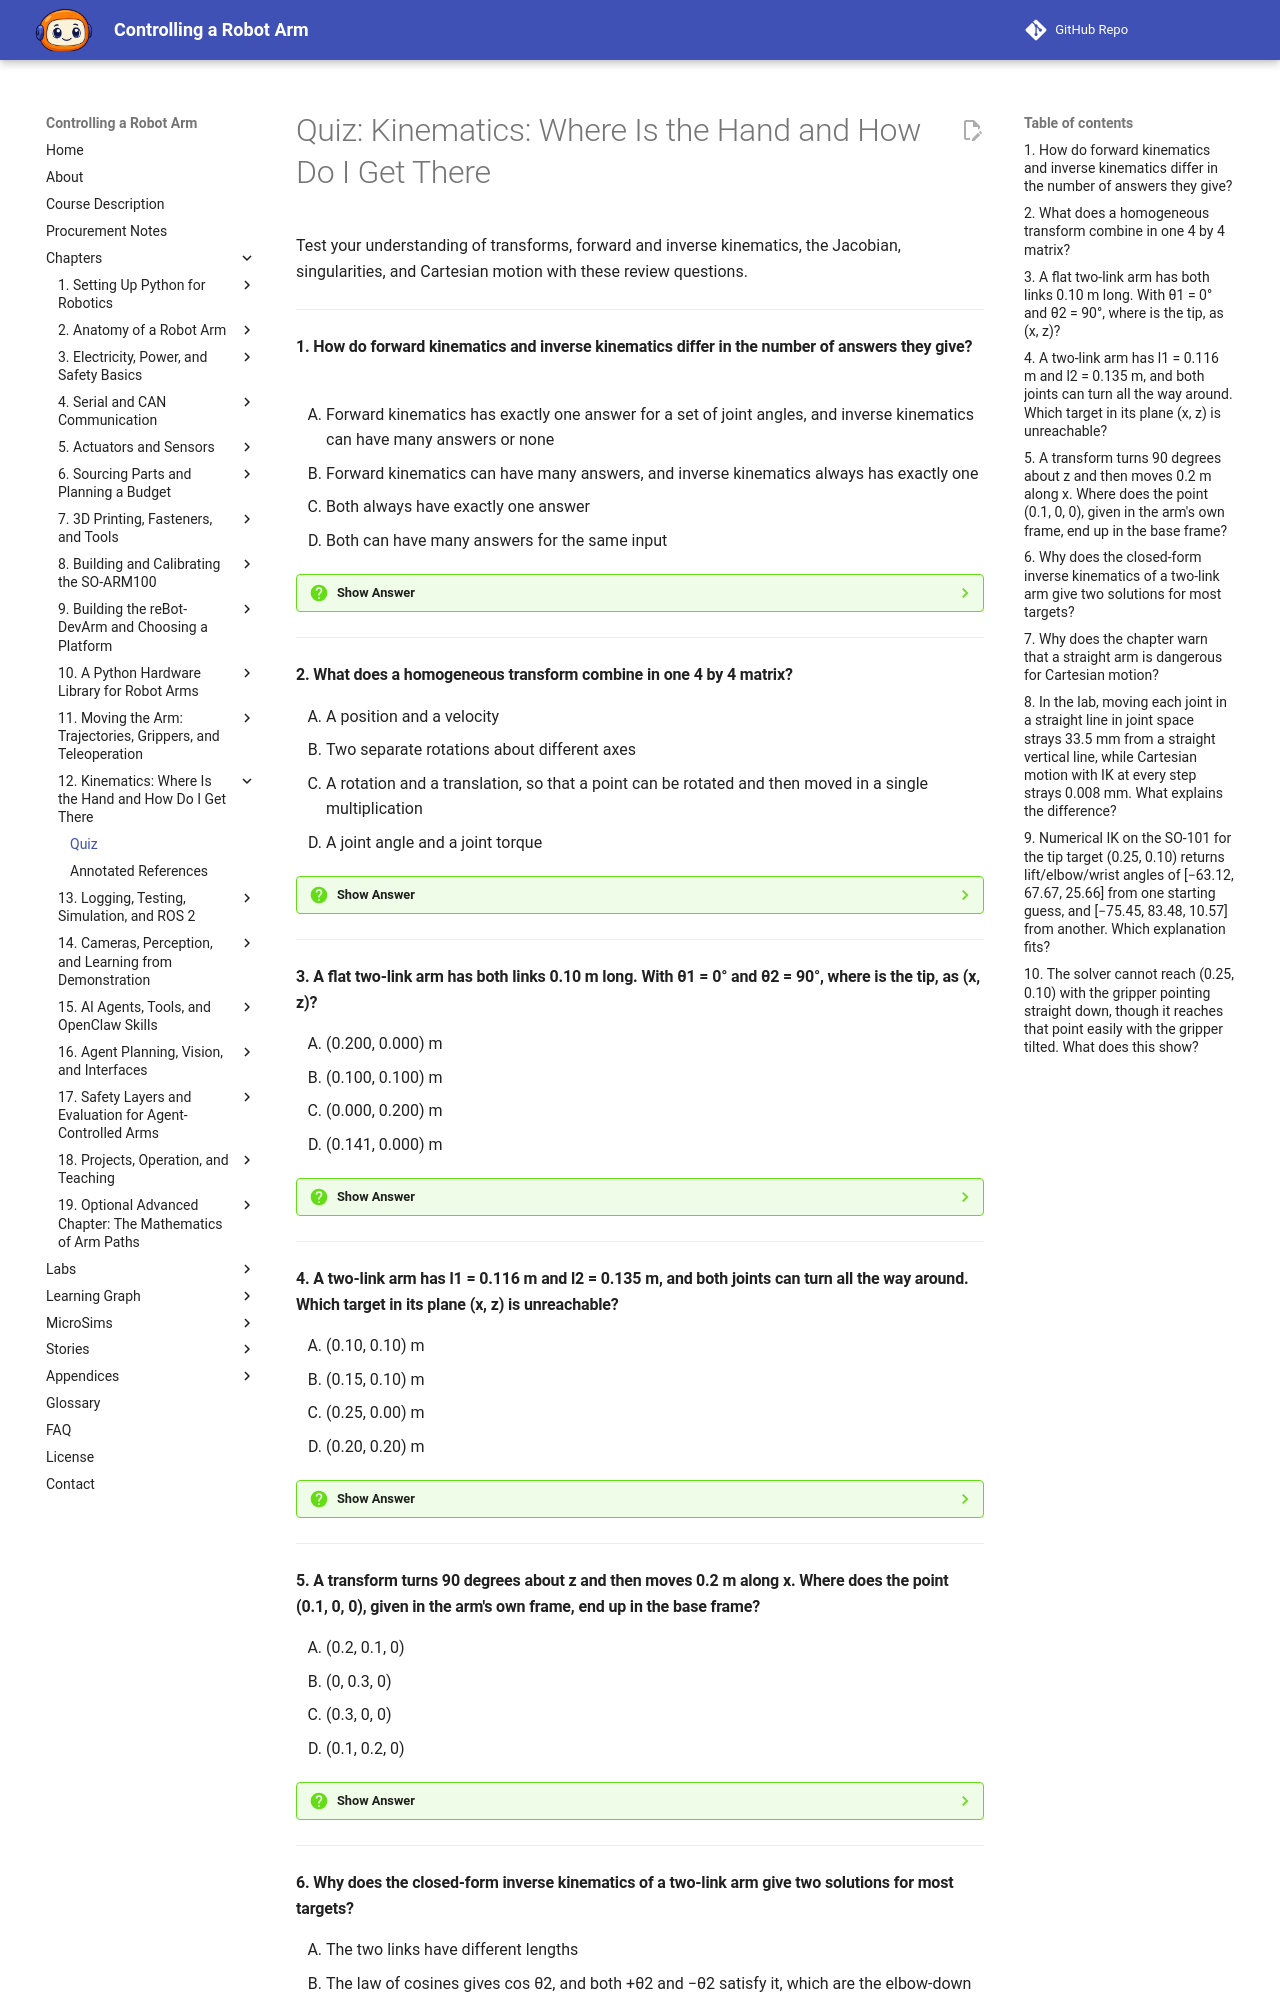

repository: dmccreary/robot-arm · page: chapters/12-kinematics/quiz/index.html · generator: mkdocs

# Quiz: Kinematics: Where Is the Hand and How Do I Get There

Test your understanding of transforms, forward and inverse kinematics, the Jacobian, singularities, and Cartesian motion with these review questions.

---

#### 1. How do forward kinematics and inverse kinematics differ in the number of answers they give?

<div class="upper-alpha" markdown>
1. Forward kinematics has exactly one answer for a set of joint angles, and inverse kinematics can have many answers or none
2. Forward kinematics can have many answers, and inverse kinematics always has exactly one
3. Both always have exactly one answer
4. Both can have many answers for the same input
</div>

??? question "Show Answer"
    The correct answer is **A**. Forward kinematics computes the hand's position from the joint angles, and one set of angles gives one hand position. Inverse kinematics turns the question around, and a target can be reached by several joint sets, as with elbow up and elbow down, or by none when it is outside the workspace. Most of the interesting problems in the chapter live in the inverse direction.

    **Concept Tested:** Forward Kinematics

    **See:** [Forward Kinematics](index.md#forward-kinematics)

---

#### 2. What does a homogeneous transform combine in one 4 by 4 matrix?

<div class="upper-alpha" markdown>
1. A position and a velocity
2. Two separate rotations about different axes
3. A rotation and a translation, so that a point can be rotated and then moved in a single multiplication
4. A joint angle and a joint torque
</div>

??? question "Show Answer"
    The correct answer is **C**. A rotation turns but cannot move, and moving is an addition, so combining the two normally takes two operations. A homogeneous transform places the 3 by 3 rotation in the top left, the translation in the top right, and a bottom row of 0, 0, 0, 1. To use it, you write a point as (x, y, z, 1), multiply, and drop the 1. The result is R·p + t.

    **Concept Tested:** Homogeneous Transform

    **See:** [Homogeneous Transforms](index.md#homogeneous-transforms)

---

#### 3. A flat two-link arm has both links 0.10 m long. With θ1 = 0° and θ2 = 90°, where is the tip, as (x, z)?

<div class="upper-alpha" markdown>
1. (0.200, 0.000) m
2. (0.100, 0.100) m
3. (0.000, 0.200) m
4. (0.141, 0.000) m
</div>

??? question "Show Answer"
    The correct answer is **B**. The forward kinematics formulas are x = l1·cos θ1 + l2·cos(θ1 + θ2) and z = l1·sin θ1 + l2·sin(θ1 + θ2). With θ1 = 0 and θ2 = 90°, x = 0.1 + 0.1·cos 90° = 0.1 and z = 0 + 0.1·sin 90° = 0.1. The second link points at the sum of the two angles, because the elbow's bend is measured from the first link. Option A is the fully straight arm.

    **Concept Tested:** Two-Link Arm

    **See:** [Forward Kinematics](index.md#forward-kinematics)

---

#### 4. A two-link arm has l1 = 0.116 m and l2 = 0.135 m, and both joints can turn all the way around. Which target in its plane (x, z) is unreachable?

<div class="upper-alpha" markdown>
1. (0.10, 0.10) m
2. (0.15, 0.10) m
3. (0.25, 0.00) m
4. (0.20, 0.20) m
</div>

??? question "Show Answer"
    The correct answer is **D**. The reachable distances run from |l1 − l2| = 0.019 m to l1 + l2 = 0.251 m. The point (0.20, 0.20) is √(0.04 + 0.04) ≈ 0.283 m from the shoulder, beyond the full stretch of 0.251 m. The other points are at 0.141 m, 0.180 m, and 0.250 m, all inside the ring. For an unreachable target, the cosine in the formula is greater than 1 or less than −1, and the library raises an `UnreachableError`.

    **Concept Tested:** Unreachable Target

    **See:** [Unreachable Targets](index.md#unreachable-targets)

---

#### 5. A transform turns 90 degrees about z and then moves 0.2 m along x. Where does the point (0.1, 0, 0), given in the arm's own frame, end up in the base frame?

<div class="upper-alpha" markdown>
1. (0.2, 0.1, 0)
2. (0, 0.3, 0)
3. (0.3, 0, 0)
4. (0.1, 0.2, 0)
</div>

??? question "Show Answer"
    The correct answer is **A**. The transform rotates first and then moves, giving R·p + t. The point (0.1, 0, 0) is rotated to (0, 0.1, 0), and then moved 0.2 m along x to (0.2, 0.1, 0). Doing the same two steps in the other order, moving first and rotating second, gives (0, 0.3, 0), which is option B. Order matters, and it is the most common source of kinematics bugs.

    **Concept Tested:** Transform Chain

    **See:** [Homogeneous Transforms](index.md#homogeneous-transforms)

---

#### 6. Why does the closed-form inverse kinematics of a two-link arm give two solutions for most targets?

<div class="upper-alpha" markdown>
1. The two links have different lengths
2. The law of cosines gives cos θ2, and both +θ2 and −θ2 satisfy it, which are the elbow-down and elbow-up poses
3. The joint limits always allow two different angles
4. Numerical errors make the result unreliable
</div>

??? question "Show Answer"
    The correct answer is **B**. The cosine gives two angles of the same size and opposite sign, so the same hand position can be reached with the elbow above or below the line from the shoulder to the hand. For the target (0.15, 0.10) the solutions are θ2 = +88.5° with θ1 = −14.8°, and θ2 = −88.5° with θ1 = +82.2°. A program must pick one, usually the one nearest the present pose, and discard any solution outside the joint limits.

    **Concept Tested:** Multiple IK Solutions

    **See:** [Multiple Solutions and Elbow Up and Down](index.md#multiple-solutions-and-elbow-up-and-down)

---
